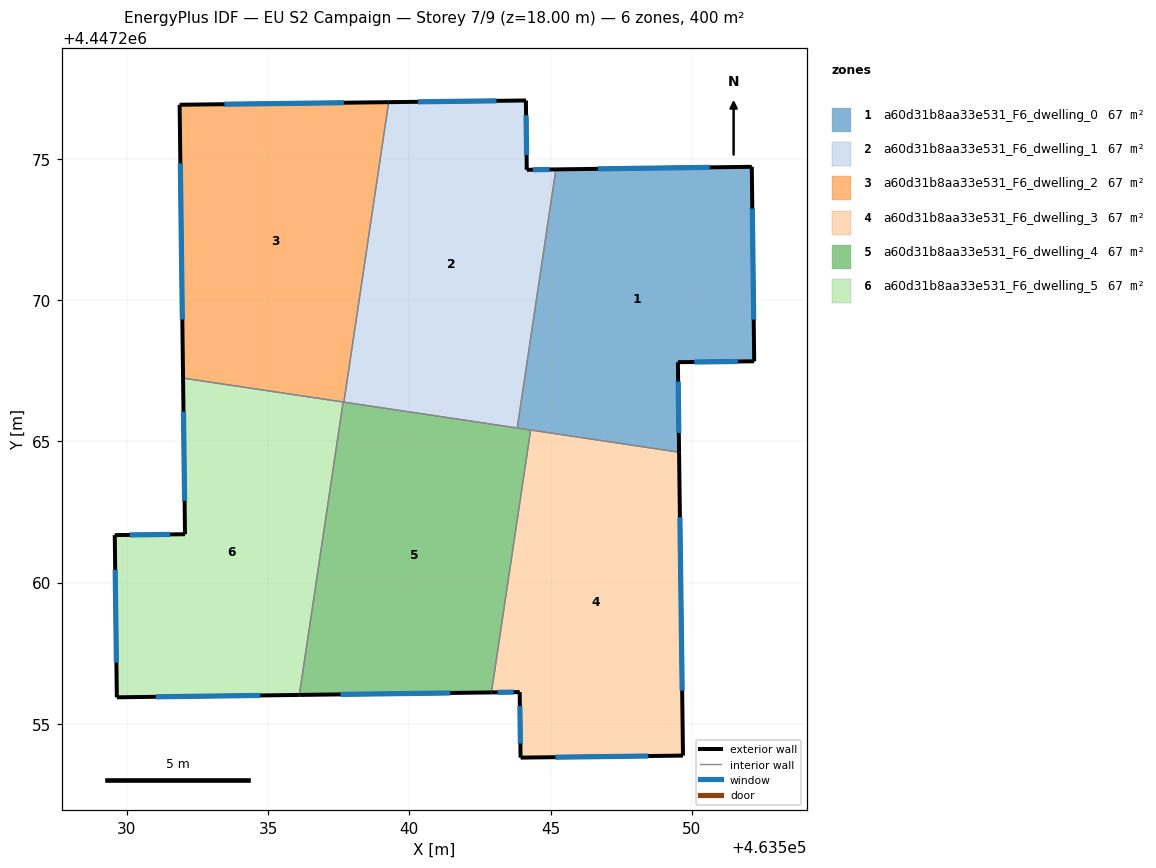
=== STOREY PLAN SPEC (per zone: floor XY polygon, exterior-wall plan segments, windows/doors) ===
zone 1: a60d31b8aa33e531_F6_dwelling_0  (66.7 m²)
  floor: (463552.12, 4447274.71) (463552.20, 4447267.83) (463549.50, 4447267.80) (463549.54, 4447264.62) (463543.82, 4447265.47) (463545.18, 4447274.62)
  exterior wall: (463549.54, 4447264.62) – (463549.50, 4447267.80)  [3.2 m]
    window: (463549.53, 4447265.30) – (463549.51, 4447267.12)  [3.1 m²]
  exterior wall: (463552.12, 4447274.71) – (463545.18, 4447274.62)  [6.9 m]
    window: (463550.63, 4447274.69) – (463546.67, 4447274.64)  [6.8 m²]
  exterior wall: (463552.20, 4447267.83) – (463552.12, 4447274.71)  [6.9 m]
    window: (463552.18, 4447269.31) – (463552.13, 4447273.24)  [6.7 m²]
  exterior wall: (463549.50, 4447267.80) – (463552.20, 4447267.83)  [2.7 m]
    window: (463550.08, 4447267.81) – (463551.62, 4447267.83)  [2.6 m²]
  interior walls: 3
zone 2: a60d31b8aa33e531_F6_dwelling_1  (66.7 m²)
  floor: (463544.12, 4447277.06) (463544.15, 4447274.61) (463545.18, 4447274.62) (463543.82, 4447265.47) (463537.68, 4447266.39) (463539.27, 4447277.00)
  exterior wall: (463544.12, 4447277.06) – (463539.27, 4447277.00)  [4.9 m]
    window: (463543.08, 4447277.05) – (463540.31, 4447277.01)  [4.8 m²]
  exterior wall: (463544.15, 4447274.61) – (463544.12, 4447277.06)  [2.5 m]
    window: (463544.15, 4447275.13) – (463544.13, 4447276.54)  [2.4 m²]
  exterior wall: (463545.18, 4447274.62) – (463544.15, 4447274.61)  [1.0 m]
    window: (463544.96, 4447274.62) – (463544.37, 4447274.61)  [1.0 m²]
  interior walls: 3
zone 3: a60d31b8aa33e531_F6_dwelling_2  (66.7 m²)
  floor: (463539.27, 4447277.00) (463537.68, 4447266.39) (463531.99, 4447267.24) (463531.87, 4447276.91)
  exterior wall: (463531.87, 4447276.91) – (463531.99, 4447267.24)  [9.7 m]
    window: (463531.90, 4447274.84) – (463531.97, 4447269.31)  [9.5 m²]
  exterior wall: (463539.27, 4447277.00) – (463531.87, 4447276.91)  [7.4 m]
    window: (463537.68, 4447276.98) – (463533.45, 4447276.93)  [7.3 m²]
  interior walls: 3
zone 4: a60d31b8aa33e531_F6_dwelling_3  (66.7 m²)
  floor: (463549.54, 4447264.62) (463549.68, 4447253.88) (463543.93, 4447253.81) (463543.90, 4447256.13) (463542.90, 4447256.12) (463544.29, 4447265.40)
  exterior wall: (463549.68, 4447253.88) – (463549.54, 4447264.62)  [10.7 m]
    window: (463549.65, 4447256.18) – (463549.57, 4447262.32)  [10.5 m²]
  exterior wall: (463543.93, 4447253.81) – (463549.68, 4447253.88)  [5.7 m]
    window: (463545.17, 4447253.82) – (463548.45, 4447253.86)  [5.6 m²]
  exterior wall: (463543.90, 4447256.13) – (463543.93, 4447253.81)  [2.3 m]
    window: (463543.91, 4447255.63) – (463543.93, 4447254.30)  [2.3 m²]
  exterior wall: (463542.90, 4447256.12) – (463543.90, 4447256.13)  [1.0 m]
    window: (463543.12, 4447256.12) – (463543.69, 4447256.13)  [1.0 m²]
  interior walls: 2
zone 5: a60d31b8aa33e531_F6_dwelling_4  (66.6 m²)
  floor: (463544.29, 4447265.40) (463542.90, 4447256.12) (463536.11, 4447256.03) (463537.66, 4447266.39)
  exterior wall: (463536.11, 4447256.03) – (463542.90, 4447256.12)  [6.8 m]
    window: (463537.56, 4447256.05) – (463541.45, 4447256.10)  [6.7 m²]
  interior walls: 5
zone 6: a60d31b8aa33e531_F6_dwelling_5  (66.7 m²)
  floor: (463537.66, 4447266.39) (463536.11, 4447256.03) (463529.65, 4447255.94) (463529.58, 4447261.68) (463532.06, 4447261.71) (463531.99, 4447267.24)
  exterior wall: (463531.99, 4447267.24) – (463532.06, 4447261.71)  [5.5 m]
    window: (463532.01, 4447266.05) – (463532.05, 4447262.90)  [5.4 m²]
  exterior wall: (463529.65, 4447255.94) – (463536.11, 4447256.03)  [6.5 m]
    window: (463531.03, 4447255.96) – (463534.72, 4447256.01)  [6.3 m²]
  exterior wall: (463529.58, 4447261.68) – (463529.65, 4447255.94)  [5.7 m]
    window: (463529.59, 4447260.45) – (463529.63, 4447257.17)  [5.6 m²]
  exterior wall: (463532.06, 4447261.71) – (463529.58, 4447261.68)  [2.5 m]
    window: (463531.53, 4447261.71) – (463530.11, 4447261.69)  [2.4 m²]
  interior walls: 2

=== DERIVED (storey summary) ===
Building: EU S2 Campaign
Storey: 7 of 9  (floor level z = 18.00 m)
Storey gross floor area: 399.9 m²
Zones on this storey: 6
  - a60d31b8aa33e531_F6_dwelling_0: floor 66.7 m²; exterior wall 19.7 m (59.1 m²); 4 window(s) 19.3 m²; WWR 32.7%
  - a60d31b8aa33e531_F6_dwelling_1: floor 66.7 m²; exterior wall 8.3 m (25.0 m²); 3 window(s) 8.2 m²; WWR 32.7%
  - a60d31b8aa33e531_F6_dwelling_2: floor 66.7 m²; exterior wall 17.1 m (51.2 m²); 2 window(s) 16.7 m²; WWR 32.7%
  - a60d31b8aa33e531_F6_dwelling_3: floor 66.7 m²; exterior wall 19.8 m (59.4 m²); 4 window(s) 19.4 m²; WWR 32.7%
  - a60d31b8aa33e531_F6_dwelling_4: floor 66.6 m²; exterior wall 6.8 m (20.4 m²); 1 window(s) 6.7 m²; WWR 32.7%
  - a60d31b8aa33e531_F6_dwelling_5: floor 66.7 m²; exterior wall 20.2 m (60.6 m²); 4 window(s) 19.8 m²; WWR 32.7%
Zone adjacency (shared interzone walls):
  - a60d31b8aa33e531_F6_dwelling_0 ↔ a60d31b8aa33e531_F6_dwelling_1
  - a60d31b8aa33e531_F6_dwelling_0 ↔ a60d31b8aa33e531_F6_dwelling_3
  - a60d31b8aa33e531_F6_dwelling_0 ↔ a60d31b8aa33e531_F6_dwelling_4
  - a60d31b8aa33e531_F6_dwelling_1 ↔ a60d31b8aa33e531_F6_dwelling_2
  - a60d31b8aa33e531_F6_dwelling_1 ↔ a60d31b8aa33e531_F6_dwelling_4
  - a60d31b8aa33e531_F6_dwelling_2 ↔ a60d31b8aa33e531_F6_dwelling_4
  - a60d31b8aa33e531_F6_dwelling_2 ↔ a60d31b8aa33e531_F6_dwelling_5
  - a60d31b8aa33e531_F6_dwelling_3 ↔ a60d31b8aa33e531_F6_dwelling_4
  - a60d31b8aa33e531_F6_dwelling_4 ↔ a60d31b8aa33e531_F6_dwelling_5